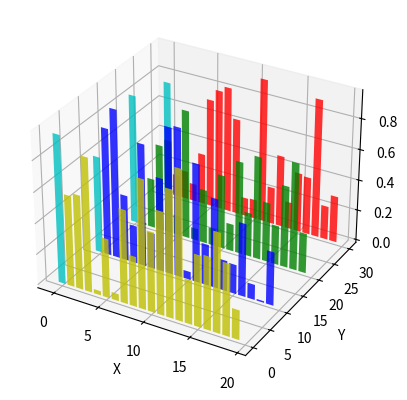

Write the Python code that produced this figure.
"""
Matplotlib 3D 使用
    1. 创建3D坐标轴
    2. 绘制散点图
    3. 绘制3d曲线
    4. 绘制3d曲面
    5. 绘制等高线
    6. 随机散点图
    7. 随机散点图
    8. 绘制3D表面图
    9. 空间文字
    10.3D柱状图
"""


# 创建3d坐标轴
def create_axes():
    from matplotlib import pyplot as plt
    from mpl_toolkits.mplot3d import Axes3D
    fig = plt.figure()
    ax1 = plt.axes(projection='3d')
    ax2 = Axes3D(fig)  # 效果和上一行相同
    # ax = fig.add_subplot(111,projection='3d') # 使用这种方式可以创建多个3d图形
    plt.show()


# 绘制散点图
def points():
    import numpy as np
    from matplotlib import pyplot as plt
    from mpl_toolkits.mplot3d import Axes3D
    zd = 13 * np.random.random(100)
    xd = 5 * np.sin(zd)
    yd = 5 * np.cos(zd)
    ax1 = plt.axes(projection='3d')
    ax1.scatter3D(xd, yd, zd, cmap='Blues')
    plt.show()


# 绘制3d曲线
def curvilinear():
    import numpy as np
    from matplotlib import pyplot as plt
    from mpl_toolkits.mplot3d import Axes3D
    z = np.linspace(0, 13, 1000)
    x = 5 * np.sin(z)
    y = 5 * np.cos(z)
    ax1 = plt.axes(projection='3d')
    ax1.plot3D(x, y, z, 'gray')
    plt.show()


# 绘制3d曲面
def curved_surface():
    import numpy as np
    from matplotlib import pyplot as plt
    from mpl_toolkits.mplot3d import Axes3D

    fig = plt.figure()  # 定义新的三维坐标轴
    ax3 = plt.axes(projection='3d')

    # 定义三维数据
    z = np.linspace(0, 13, 1000)
    x = 5 * np.sin(z)
    y = 5 * np.cos(z)
    xx = np.arange(-10, 10, 100)
    yy = np.arange(-10, 10, 100)
    X, Y = np.meshgrid(x, y)
    Z = np.sin(X) + np.cos(Y)
    # 作图
    # rstride, cstride 为作图的步长，数值越小图片越清晰，需要的资源越大
    ax3.plot_surface(X, Y, Z, rstride=50, cstride=50, cmap='rainbow')
    # ax3.contour(X,Y,Z, zdim='z',offset=-2,cmap='rainbow')  # 等高线图，要设置offset，为Z的最小值
    plt.show()


# 绘制等高线
def contour():
    import numpy as np
    from matplotlib import pyplot as plt
    from mpl_toolkits.mplot3d import Axes3D
    xx = np.arange(-5, 5, 0.1)
    yy = np.arange(-5, 5, 0.1)
    X, Y = np.meshgrid(xx, yy)
    Z = np.sin(np.sqrt(X ** 2 + Y ** 2))
    # 作图
    ax4 = plt.axes(projection='3d')
    ax4.plot_surface(X, Y, Z, alpha=0.3, cmap='winter')  # 生成表面， alpha 用于控制透明度
    ax4.contour(X, Y, Z, zdir='z', offset=-3, cmap="rainbow")  # 生成z方向投影，投到x-y平面
    ax4.contour(X, Y, Z, zdir='x', offset=-6, cmap="rainbow")  # 生成x方向投影，投到y-z平面
    ax4.contour(X, Y, Z, zdir='y', offset=6, cmap="rainbow")  # 生成y方向投影，投到x-z平面
    # ax4.contourf(X,Y,Z,zdir='y', offset=6,cmap="rainbow")  #生成y方向投影填充，投到x-z平面，contourf()函数
    # 设定显示范围
    ax4.set_xlabel('X')
    ax4.set_xlim(-6, 4)  # 拉开坐标轴范围显示投影
    ax4.set_ylabel('Y')
    ax4.set_ylim(-4, 6)
    ax4.set_zlabel('Z')
    ax4.set_zlim(-3, 3)
    plt.show()


# 随机散点图
def random_point():
    import numpy as np
    from matplotlib import pyplot as plt
    from mpl_toolkits.mplot3d import Axes3D
    #定义坐标轴
    fig4 = plt.figure()
    ax4 = plt.axes(projection='3d')
    #生成三维数据
    xx = np.random.random(20)*10-5  #取100个随机数，范围在5~5之间
    yy = np.random.random(20)*10-5
    X, Y = np.meshgrid(xx, yy)
    Z = np.sin(np.sqrt(X**2+Y**2))
    # 作图
    ax4.scatter(X,Y,Z,alpha=0.3,c=np.random.random(400),s=np.random.randint(10,20, size=(20, 40)))    #生成散点.利用c控制颜色序列,s控制大小
    # 设定显示范围
    plt.show()


# 绘制3D表面图
def surface():
    from mpl_toolkits.mplot3d import Axes3D
    import matplotlib.pyplot as plt
    import numpy as np
    fig = plt.figure()
    ax = fig.add_subplot(111, projection='3d')

    u = np.linspace(0, 2 * np.pi, 100)
    v = np.linspace(0, np.pi, 100)
    x = 10 * np.outer(np.cos(u), np.sin(v))
    y = 10 * np.outer(np.sin(u), np.sin(v))
    z = 10 * np.outer(np.ones(np.size(u)), np.cos(v))

    ax.plot_surface(x, y, z, color='b')
    plt.show()


# 空间文字
def text_3d():
    from mpl_toolkits.mplot3d import Axes3D
    import matplotlib.pyplot as plt
    fig = plt.figure()
    ax = fig.gca(projection='3d')
    zdirs = (None, 'x', 'y', 'z', (1, 1, 0), (1, 1, 1))
    xs = (1, 4, 4, 9, 4, 1)
    ys = (2, 5, 8, 10, 1, 2)
    zs = (10, 3, 8, 9, 1, 8)
    for zdir, x, y, z in zip(zdirs, xs, ys, zs):
        label = '(%d, %d, %d), dir=%s' % (x, y, z, zdir)
        ax.text(x, y, z, label, zdir)
    ax.text(9, 0, 0, "red", color='red')
    ax.text2D(0.05, 0.95, "2D Text", transform=ax.transAxes)
    ax.set_xlim(0, 10)
    ax.set_ylim(0, 10)
    ax.set_zlim(0, 10)
    ax.set_xlabel('X axis')
    ax.set_ylabel('Y axis')
    ax.set_zlabel('Z axis')
    plt.show()


# 3d 柱状图
def bar_3d():
    from mpl_toolkits.mplot3d import Axes3D
    import matplotlib.pyplot as plt
    import numpy as np
    fig = plt.figure()
    ax = fig.add_subplot(111, projection='3d')
    for c, z in zip(['r', 'g', 'b', 'y'], [30, 20, 10, 0]):
        xs = np.arange(20)
        ys = np.random.rand(20)
        # You can provide either a single color or an array. To demonstrate this,
        # the first bar of each set will be colored cyan.
        cs = [c] * len(xs)
        cs[0] = 'c'
        ax.bar(xs, ys, zs=z, zdir='y', color=cs, alpha=0.8)
    ax.set_xlabel('X')
    ax.set_ylabel('Y')
    ax.set_zlabel('Z')
    plt.show()


# create_axes()
# points()
# curvilinear()
# curved_surface()
# contour()
# random_point()
# surface()
# text_3d()
bar_3d()
